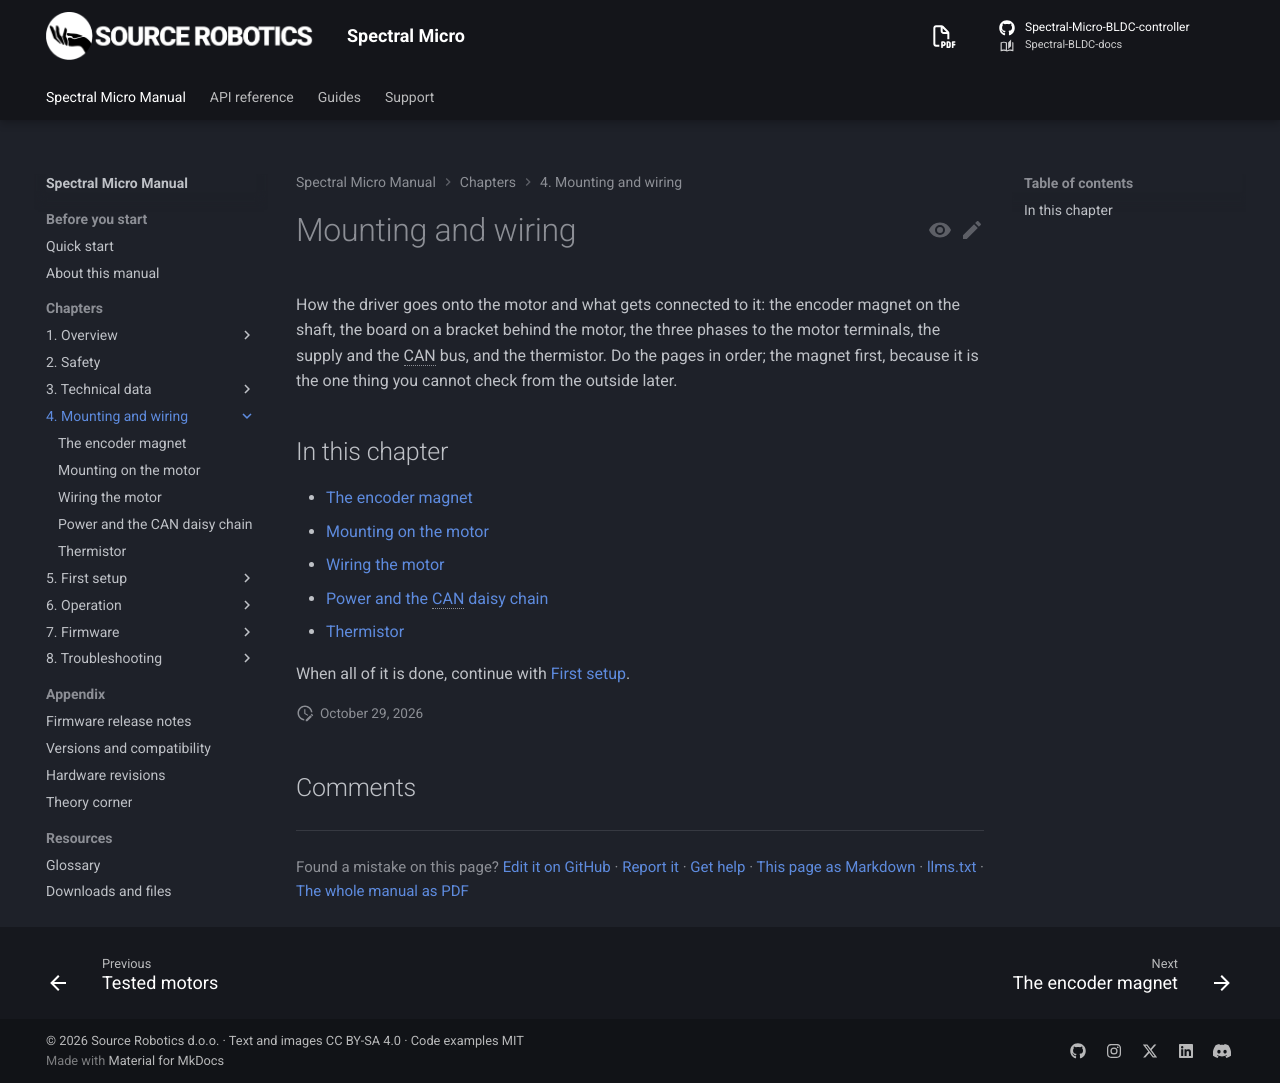

repository: Source-Robotics/Spectral-BLDC-docs · page: 107/04-mounting/index.html · generator: mkdocs

# Mounting and wiring

How the driver goes onto the motor and what gets connected to it: the encoder magnet on the shaft, the board on a
bracket behind the motor, the three phases to the motor terminals, the supply and the CAN bus, and the thermistor.
Do the pages in order; the magnet first, because it is the one thing you cannot check from the outside later.

## In this chapter

- [The encoder magnet](magnet.md)
- [Mounting on the motor](mounting.md)
- [Wiring the motor](wiring.md)
- [Power and the CAN daisy chain](power-and-can.md)
- [Thermistor](thermistor.md)

When all of it is done, continue with [First setup](../05-setup/index.md).
